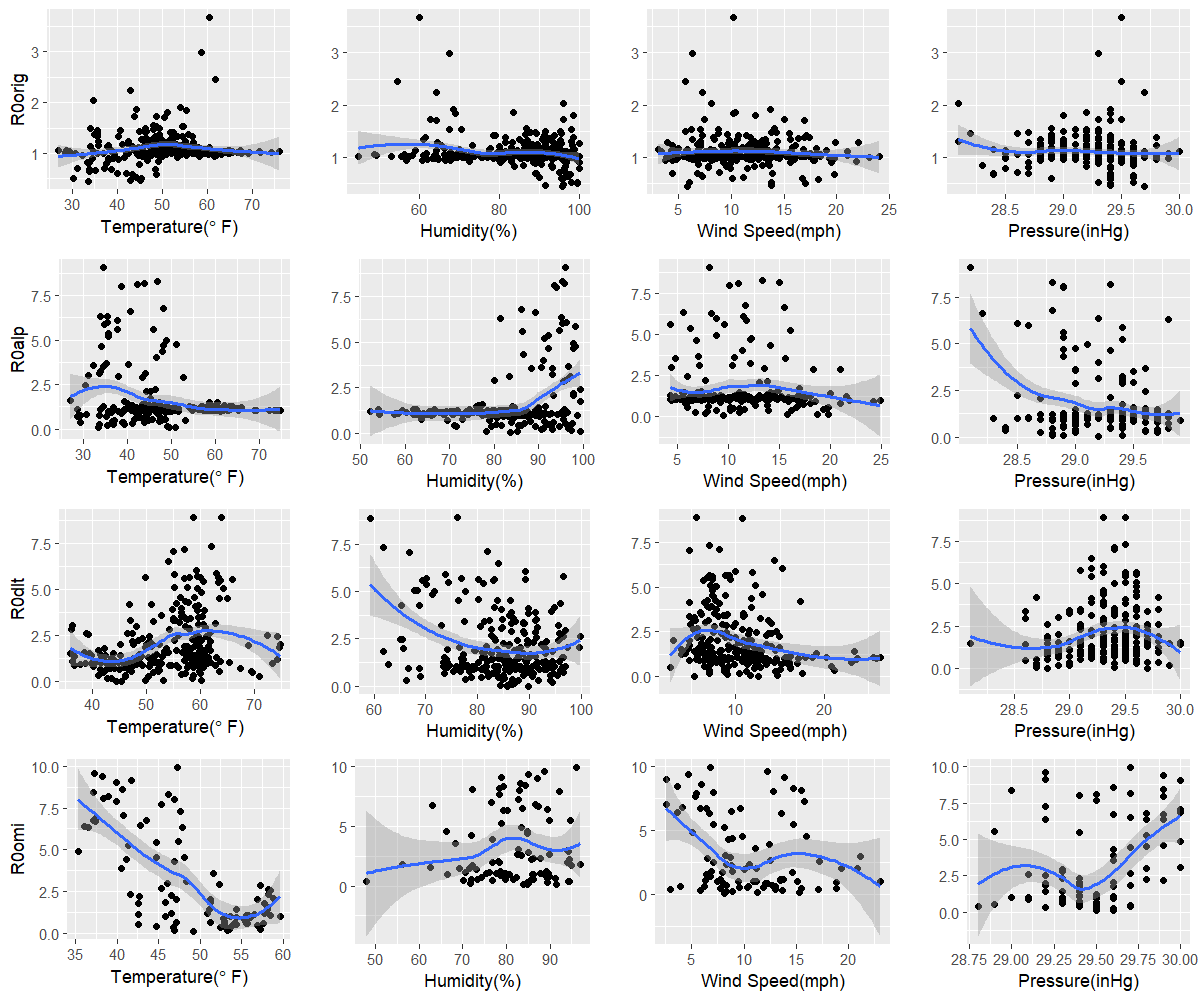

The table this chart was drawn from, first rows:
orig, 33.6, 95.6, 5.8, 29.7
alp, 33.5, 83.6, 9.5, 29.2
dlt, 44.5, 85.7, 5.3, 28.8
omi, 49.2, 83.8, 8.1, 29.5
